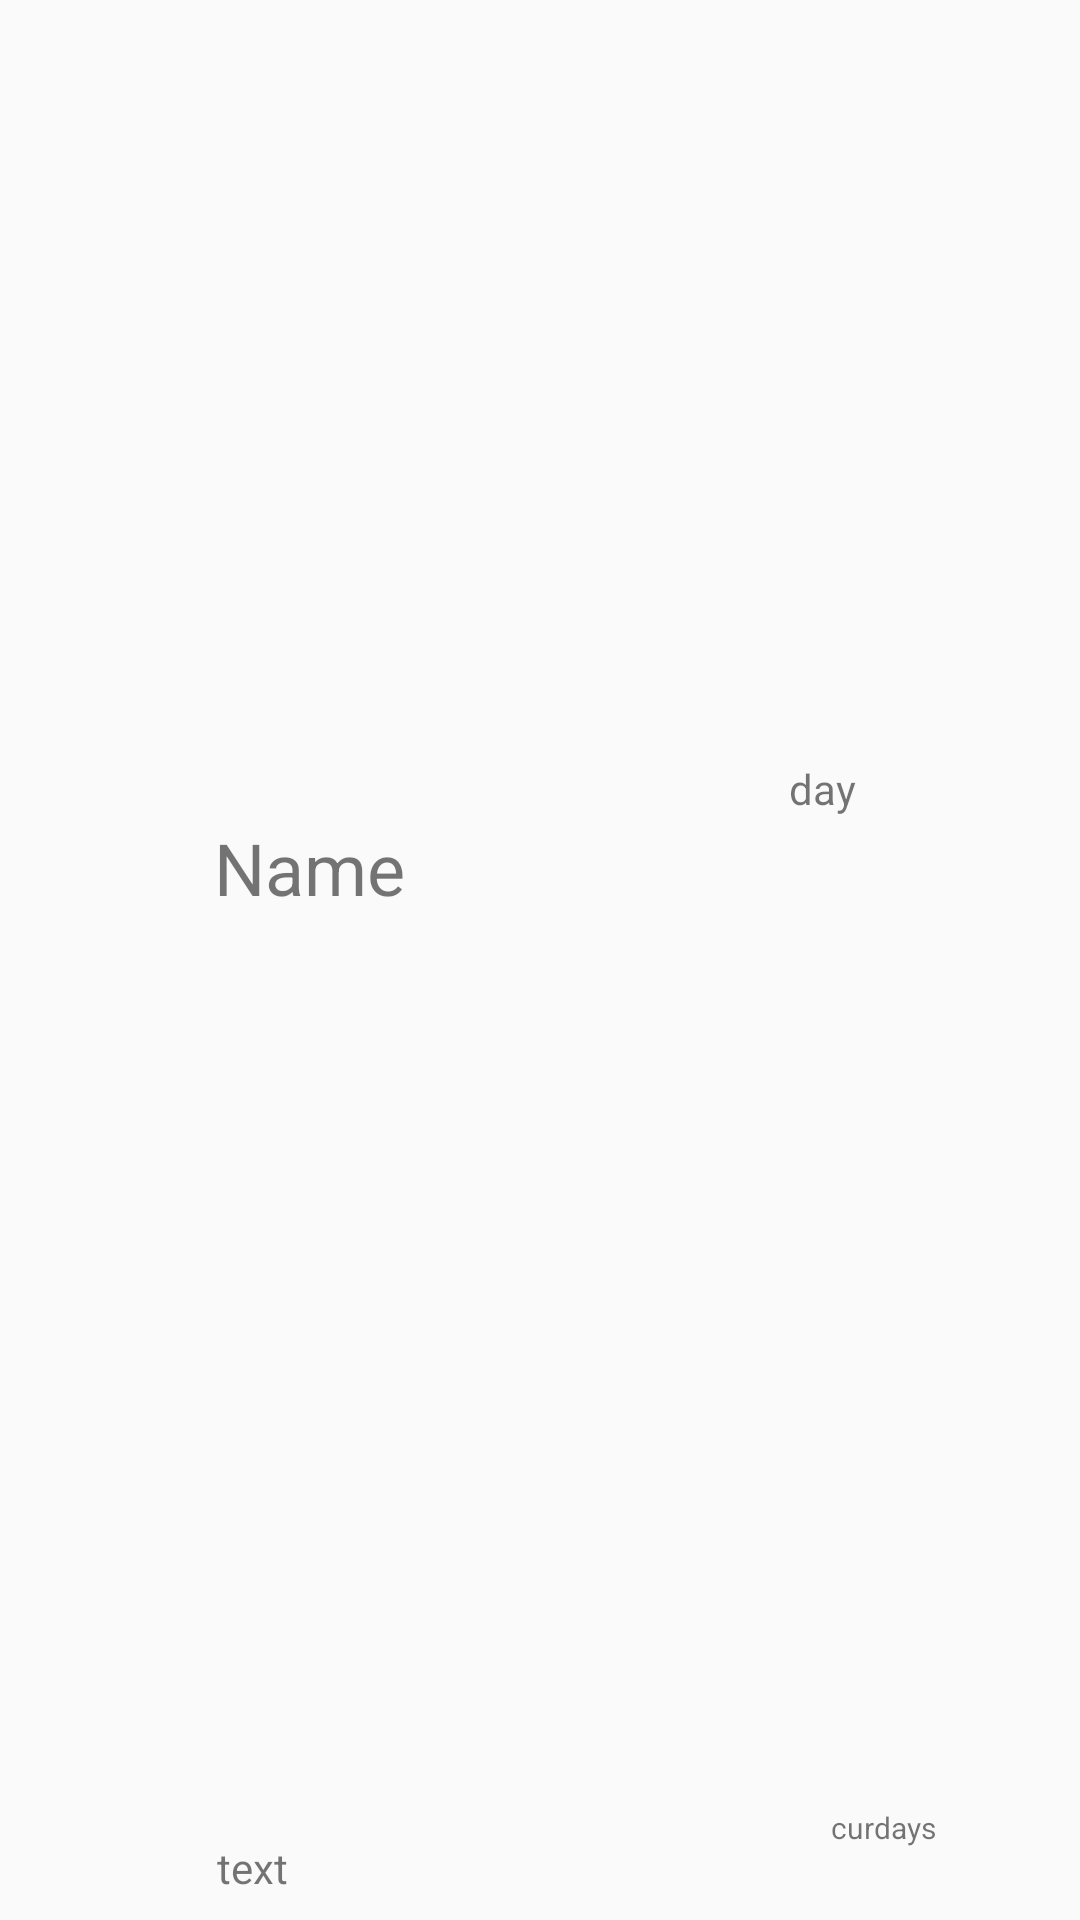

Produce the Android XML layout that renders to this screen, including the resource entries it uses.
<!-- AndroidManifest.xml: application theme Theme.NUMAD21FA_TEAM21DAYPROJECT -->
<!-- res/layout/habit_card.xml -->
<?xml version="1.0" encoding="utf-8"?>
<androidx.constraintlayout.widget.ConstraintLayout xmlns:android="http://schemas.android.com/apk/res/android"
    xmlns:app="http://schemas.android.com/apk/res-auto"
    xmlns:tools="http://schemas.android.com/tools"
    android:layout_width="match_parent"
    android:layout_height="wrap_content"
    android:padding="8dp">


    <ImageView
        android:id="@+id/habit_pic"
        android:layout_width="76dp"
        android:layout_height="64dp"
        android:layout_marginStart="24dp"
        android:layout_marginTop="5dp"
        android:layout_marginEnd="5dp"
        android:layout_marginBottom="5dp"
        android:adjustViewBounds="false"
        android:padding="3dp"
        app:layout_constraintBottom_toBottomOf="parent"
        app:layout_constraintEnd_toStartOf="@+id/habit_name"
        app:layout_constraintHorizontal_bias="0.0"
        app:layout_constraintStart_toStartOf="parent"
        app:layout_constraintTop_toTopOf="parent"
        app:layout_constraintVertical_bias="0.875" />

    <TextView
        android:id="@+id/habit_name"
        android:layout_width="wrap_content"
        android:layout_height="wrap_content"
        android:layout_marginEnd="128dp"
        android:text="Name"
        android:textSize="24sp"
        app:layout_constraintBottom_toBottomOf="parent"
        app:layout_constraintEnd_toStartOf="@+id/habit_curday"
        app:layout_constraintTop_toTopOf="parent"
        app:layout_constraintVertical_bias="0.448" />

    <TextView
        android:id="@+id/habit_curday"
        android:layout_width="73dp"
        android:layout_height="24dp"
        android:layout_marginEnd="16dp"
        android:text="day"
        android:textSize="14sp"
        app:layout_constraintBottom_toBottomOf="parent"
        app:layout_constraintEnd_toEndOf="parent"
        app:layout_constraintTop_toTopOf="parent"
        app:layout_constraintVertical_bias="0.409" />

    <TextView
        android:id="@+id/habit_hint"
        android:layout_width="wrap_content"
        android:layout_height="wrap_content"
        android:layout_marginEnd="40dp"
        android:layout_marginBottom="16dp"
        android:text="curdays"
        android:textSize="10sp"
        app:layout_constraintBottom_toBottomOf="parent"
        app:layout_constraintEnd_toEndOf="parent" />

    <TextView
        android:id="@+id/habit_text"
        android:layout_width="wrap_content"
        android:layout_height="wrap_content"
        android:layout_marginEnd="256dp"
        android:text="text"
        app:layout_constraintBottom_toBottomOf="parent"
        app:layout_constraintEnd_toEndOf="parent" />

</androidx.constraintlayout.widget.ConstraintLayout>
<!-- resources referenced by this layout -->
<resources>
  <style name="Theme.NUMAD21FA_TEAM21DAYPROJECT" parent="Theme.AppCompat.Light.NoActionBar">
          
          <item name="colorPrimary">#000000</item>
          <item name="colorPrimaryVariant">#FFA1DA</item>
          <item name="colorOnPrimary">#000000</item>
          
          <item name="colorSecondary">@color/teal_200</item>
          <item name="colorSecondaryVariant">@color/teal_700</item>
          <item name="colorOnSecondary">@color/teal_700</item>
          
          <item name="android:statusBarColor" tools:targetApi="l">?attr/colorPrimaryVariant</item>
          
      </style>
  <color name="teal_200">#FF03DAC5</color>
  <color name="teal_700">#FF018786</color>
</resources>
